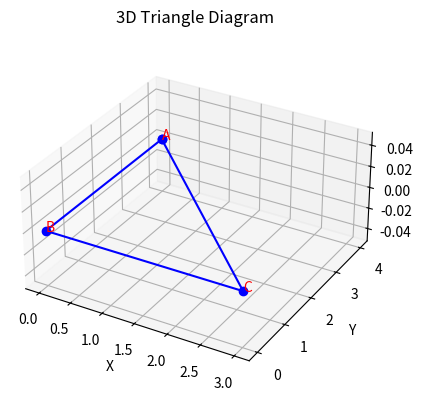

Here is the Python script that generated this plot:
import matplotlib.pyplot as plt
from mpl_toolkits.mplot3d import Axes3D
import numpy as np

# Triangle vertices
A = np.array([0, 4, 0])
B = np.array([0, 0, 0])
C = np.array([3, 0, 0])

# Create 3D plot
fig = plt.figure()
ax = fig.add_subplot(111, projection='3d')

# Plot the triangle edges
triangle_edges = np.array([A, B, C, A])  # Loop back to A
ax.plot(triangle_edges[:,0], triangle_edges[:,1], triangle_edges[:,2], 'b', marker='o')

# Annotate points
ax.text(A[0], A[1], A[2], 'A', color='red')
ax.text(B[0], B[1], B[2], 'B', color='red')
ax.text(C[0], C[1], C[2], 'C', color='red')

# Set labels
ax.set_xlabel('X')
ax.set_ylabel('Y')
ax.set_zlabel('Z')
ax.set_title('3D Triangle Diagram')

# Set equal aspect ratio for all axes
ax.set_box_aspect([1,1,0.5])

plt.show()
